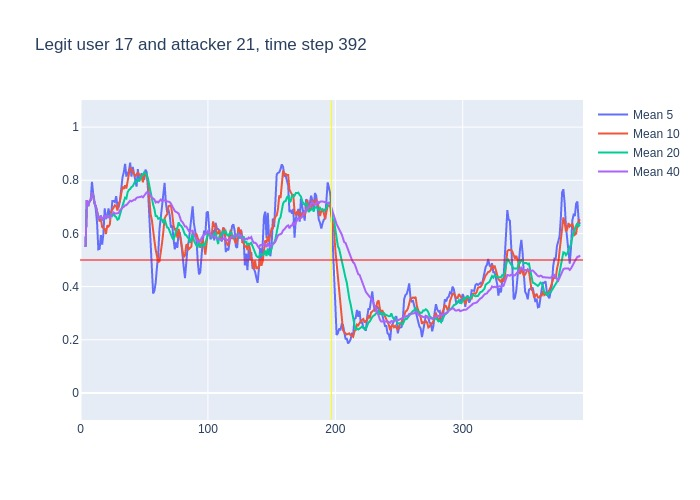

The table this chart was drawn from, first rows:
, time, confidence, avg_5_conf, avg_10_conf, avg_20_conf, avg_40_conf, real_user, predicted, user_count
0, 3, 0.55, , , , , 17, 17, 16
1, 4, 0.9, 0.55, 0.55, 0.55, 0.55, 17, 17, 16
2, 5, 0.66, 0.725, 0.725, 0.725, 0.725, 17, 17, 16
3, 6, 0.77, 0.7033, 0.7033, 0.7033, 0.7033, 17, 17, 16
4, 7, 0.75, 0.72, 0.72, 0.72, 0.72, 17, 17, 16
5, 8, 0.89, 0.726, 0.726, 0.726, 0.726, 17, 17, 16
6, 9, 0.67, 0.794, 0.7533, 0.7533, 0.7533, 17, 17, 16
7, 10, 0.51, 0.748, 0.7414, 0.7414, 0.7414, 17, 17, 16
8, 11, 0.63, 0.718, 0.7125, 0.7125, 0.7125, 17, 17, 16
9, 12, 0.5, 0.69, 0.7033, 0.7033, 0.7033, 17, 17, 16
10, 13, 0.39, 0.64, 0.683, 0.683, 0.683, 17, 17, 16
11, 14, 0.68, 0.54, 0.667, 0.6564, 0.6564, 17, 17, 16
12, 15, 0.77, 0.542, 0.645, 0.6583, 0.6583, 17, 17, 16
13, 16, 0.45, 0.594, 0.656, 0.6669, 0.6669, 17, 17, 16
14, 17, 0.71, 0.558, 0.624, 0.6514, 0.6514, 17, 17, 16
15, 18, 0.86, 0.6, 0.62, 0.6553, 0.6553, 17, 17, 16
16, 19, 0.48, 0.694, 0.617, 0.6681, 0.6681, 17, 17, 16
17, 20, 0.83, 0.654, 0.598, 0.6571, 0.6571, 17, 17, 16
18, 21, 0.59, 0.666, 0.63, 0.6667, 0.6667, 17, 17, 16
19, 22, 0.57, 0.694, 0.626, 0.6626, 0.6626, 17, 17, 16
20, 23, 0.87, 0.666, 0.633, 0.658, 0.658, 17, 17, 16
21, 24, 0.75, 0.668, 0.681, 0.674, 0.6681, 17, 17, 16
22, 25, 0.83, 0.722, 0.688, 0.6665, 0.6718, 17, 17, 16
23, 26, 0.57, 0.722, 0.694, 0.675, 0.6787, 17, 17, 16
24, 27, 0.68, 0.718, 0.706, 0.665, 0.6742, 17, 17, 16
25, 28, 0.69, 0.74, 0.703, 0.6615, 0.6744, 17, 17, 16
26, 29, 0.73, 0.704, 0.686, 0.6515, 0.675, 17, 17, 16
27, 30, 0.95, 0.7, 0.711, 0.6545, 0.677, 17, 17, 16
28, 31, 0.86, 0.724, 0.723, 0.6765, 0.6868, 17, 17, 16
29, 32, 0.83, 0.782, 0.75, 0.688, 0.6928, 17, 17, 16
30, 33, 0.78, 0.812, 0.776, 0.7045, 0.6973, 17, 17, 16
31, 34, 0.89, 0.83, 0.767, 0.724, 0.7, 17, 17, 16
32, 35, 0.71, 0.862, 0.781, 0.7345, 0.7059, 17, 17, 16
33, 36, 0.92, 0.814, 0.769, 0.7315, 0.7061, 17, 17, 16
34, 37, 0.88, 0.826, 0.804, 0.755, 0.7124, 17, 17, 16
35, 38, 0.93, 0.836, 0.824, 0.7635, 0.7171, 17, 17, 16
36, 39, 0.63, 0.866, 0.848, 0.767, 0.7231, 17, 17, 16
37, 40, 0.89, 0.814, 0.838, 0.7745, 0.7205, 17, 17, 16
38, 41, 0.78, 0.85, 0.832, 0.7775, 0.725, 17, 17, 16
39, 42, 0.75, 0.822, 0.824, 0.787, 0.7264, 17, 17, 16
40, 43, 0.83, 0.796, 0.816, 0.796, 0.727, 17, 17, 16
41, 44, 0.96, 0.776, 0.821, 0.794, 0.734, 17, 17, 16
42, 45, 0.66, 0.842, 0.828, 0.8045, 0.7355, 17, 17, 16
43, 46, 0.84, 0.796, 0.823, 0.796, 0.7355, 17, 17, 16
44, 47, 0.84, 0.808, 0.815, 0.8095, 0.7373, 17, 17, 16
45, 48, 0.74, 0.826, 0.811, 0.8175, 0.7395, 17, 17, 16
46, 49, 0.93, 0.808, 0.792, 0.82, 0.7358, 17, 17, 16
47, 50, 0.85, 0.802, 0.822, 0.83, 0.7422, 17, 17, 16
48, 51, 0.79, 0.84, 0.818, 0.825, 0.7508, 17, 17, 16
49, 52, 0.5, 0.83, 0.819, 0.8215, 0.7548, 17, 17, 16
50, 53, 0.25, 0.762, 0.794, 0.805, 0.7548, 17, 17, 16
51, 54, 0.33, 0.664, 0.736, 0.7785, 0.7512, 17, 17, 16
52, 55, 0.44, 0.544, 0.673, 0.7505, 0.7425, 17, 17, 16
53, 56, 0.35, 0.462, 0.651, 0.737, 0.7343, 17, 17, 16
54, 57, 0.55, 0.374, 0.602, 0.7085, 0.7318, 17, 17, 16
55, 58, 0.4, 0.384, 0.573, 0.692, 0.7278, 17, 17, 16
56, 59, 0.62, 0.414, 0.539, 0.6655, 0.7162, 17, 17, 16
57, 60, 0.69, 0.472, 0.508, 0.665, 0.7198, 17, 17, 16
58, 61, 0.82, 0.522, 0.492, 0.655, 0.7162, 17, 17, 16
59, 62, 0.79, 0.616, 0.495, 0.657, 0.722, 17, 17, 16
... 330 more rows
